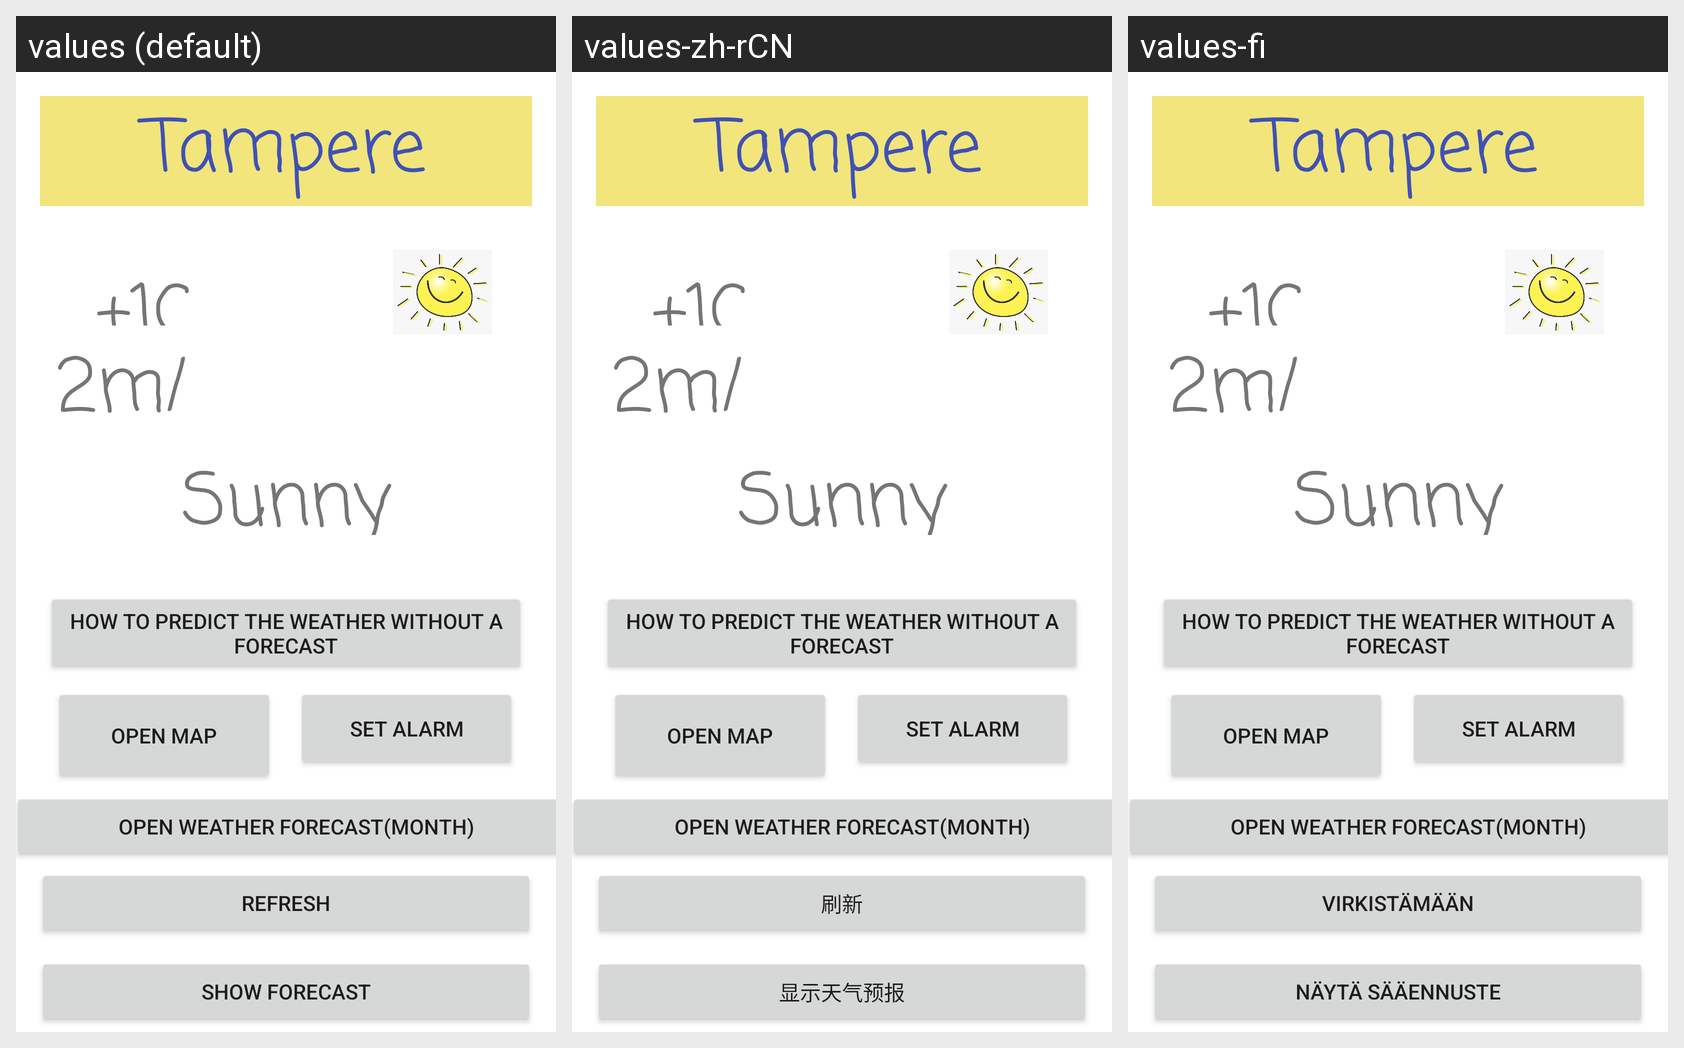

Strings drawn on this Android screen and how each of the app's shown locales translates them:
Android screen res/layout/activity_main.xml rendered under 3 locales, left to right: values (default), values-zh-rCN, values-fi. Device: Nexus 5 (rendered at 1080×1920; each locale shown at half size, 540×960, under a caption strip naming it); theme Theme.AppGUIWith2Screens.
Strings drawn on this screen, with the default value and each locale's value (text and hints the layout hard-codes appear in the picture but are not listed):

tampere
  values: Tampere
  values-zh-rCN: Tampere  [not translated; the default value is used]
  values-fi: Tampere  [not translated; the default value is used]

show_forecast
  values: Show Forecast
  values-zh-rCN: 显示天气预报
  values-fi: näytä sääennuste

refresh
  values: Refresh
  values-zh-rCN: 刷新
  values-fi: virkistämään
